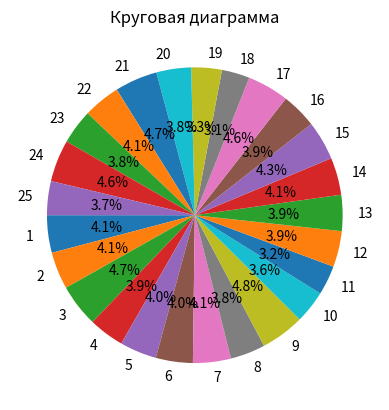

Reproduce this figure in Python.
import pandas as pd
import matplotlib.pyplot as plt
import numpy


power = {}
for i in range(1,26):
    power[i] = list(numpy.random.randint(100, 1000, 30))

df =pd.DataFrame(power)
df_sum = pd.Series(df.sum(axis=0))

plt.pie(list(df_sum.values), labels=df_sum.index, shadow=False, autopct='%1.1f%%', startangle=180 )
plt.title("Круговая диаграмма")
plt.show()

plt.hist(list(df_sum.values), bins=25, histtype='bar', alpha = 1 )
plt.show()